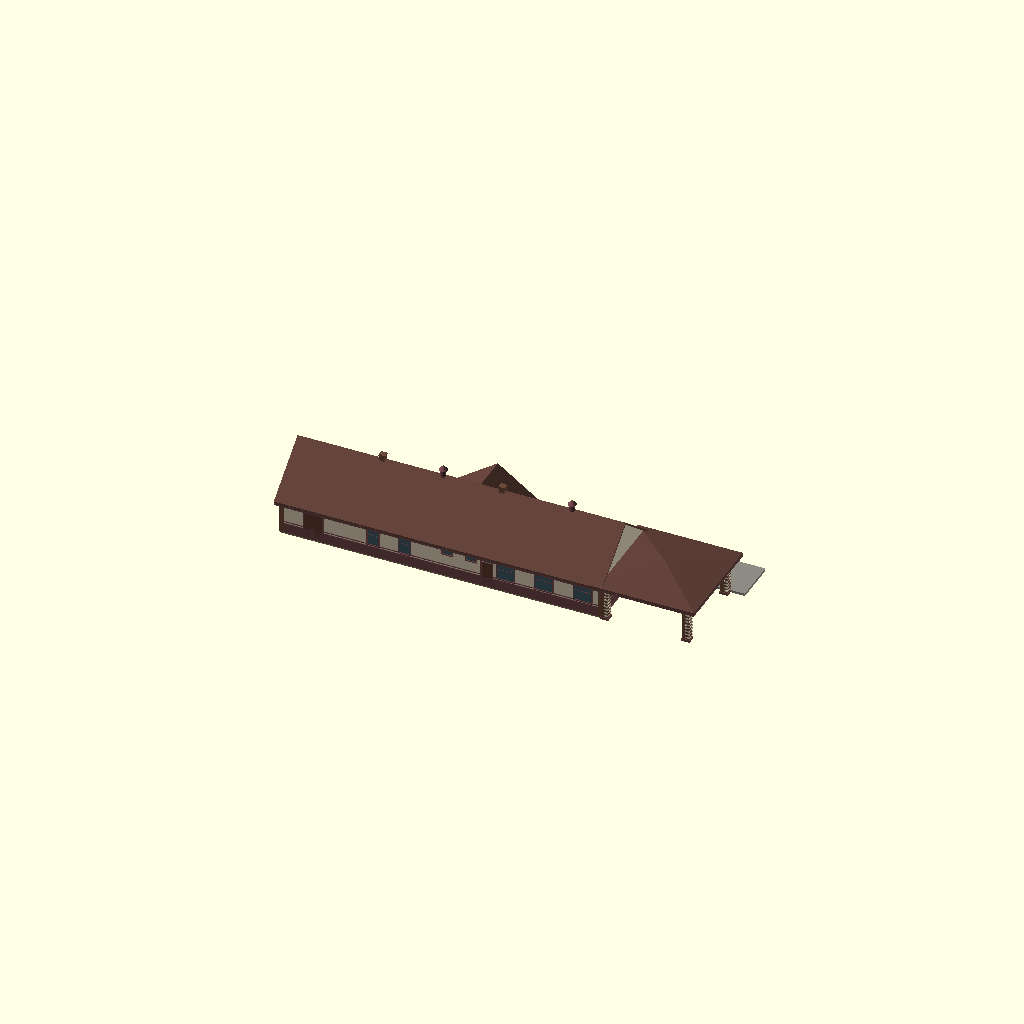
Cell 1: the model at its default parameters.
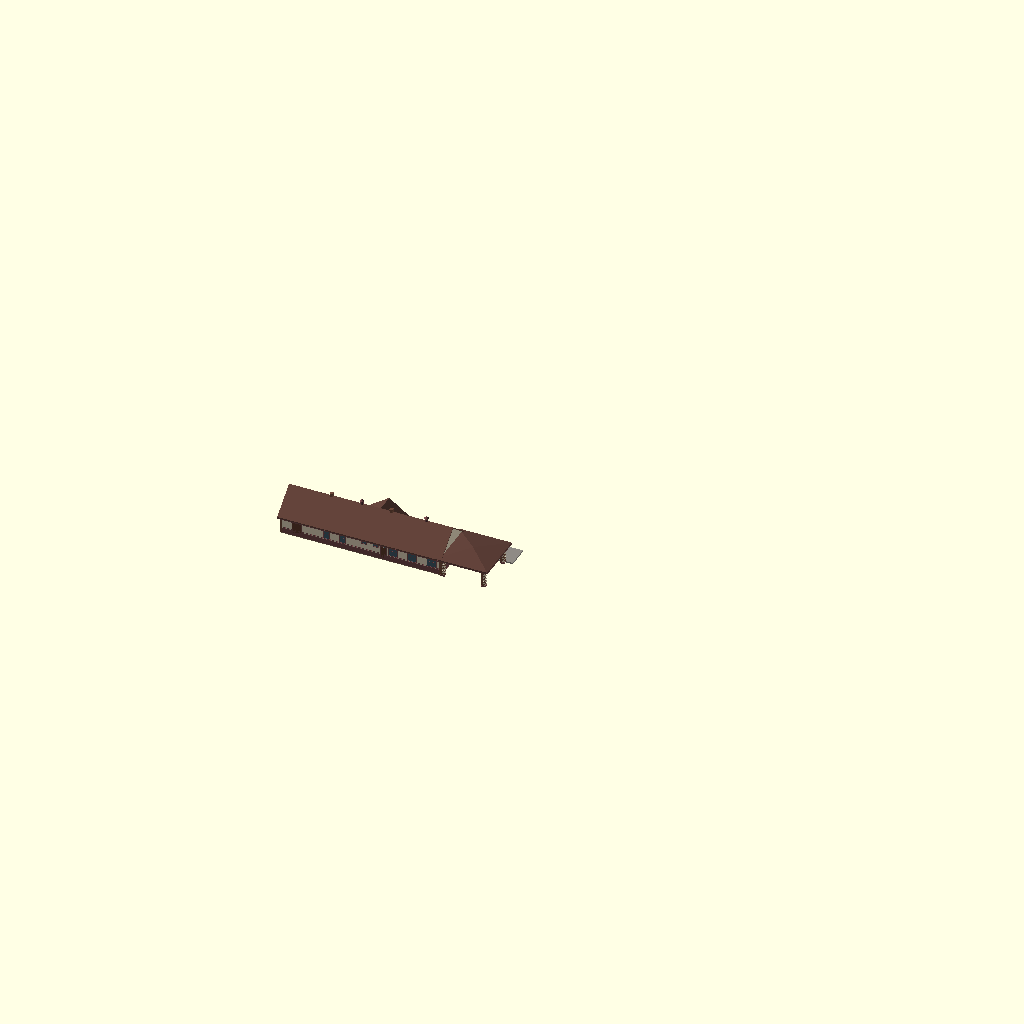
Cell 2: SCALE = 58 (everything else at default).
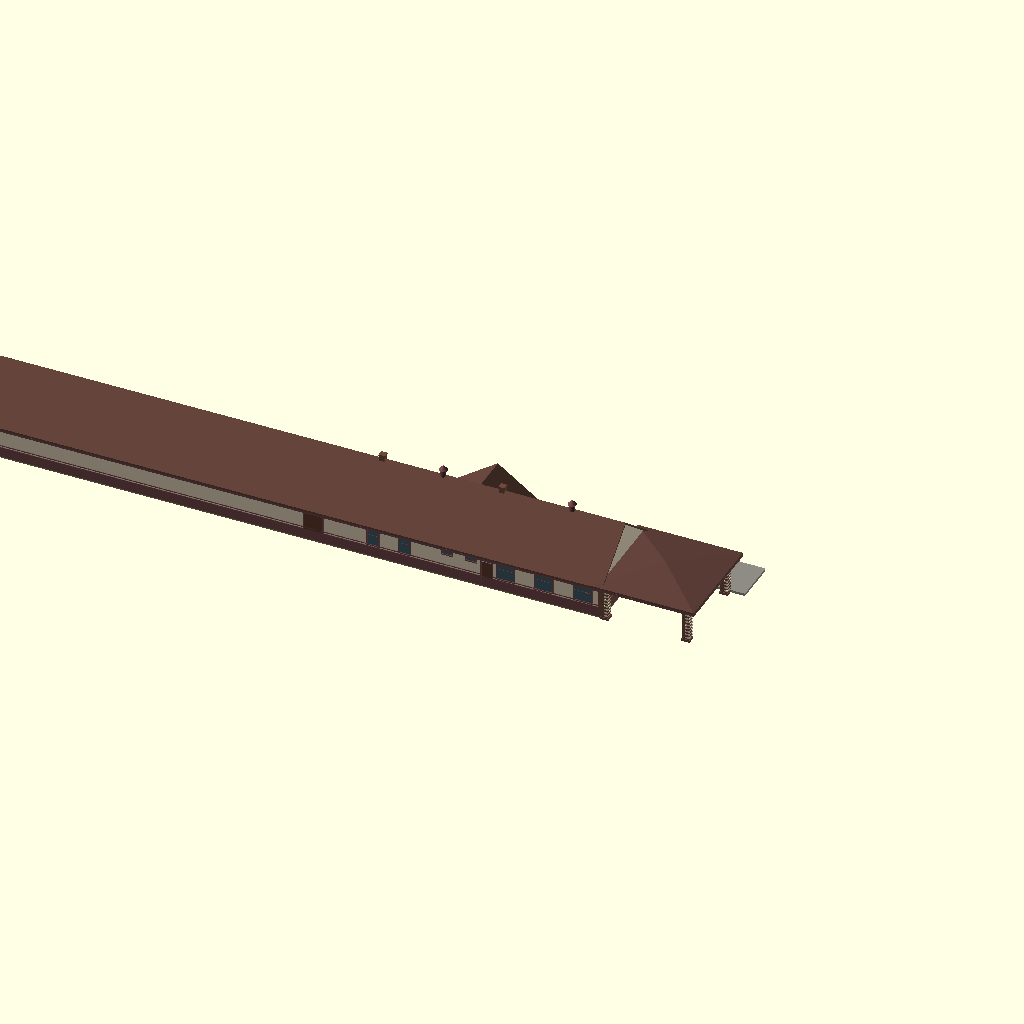
Cell 3 — L_MAIN set to 204, the other parameters unchanged.
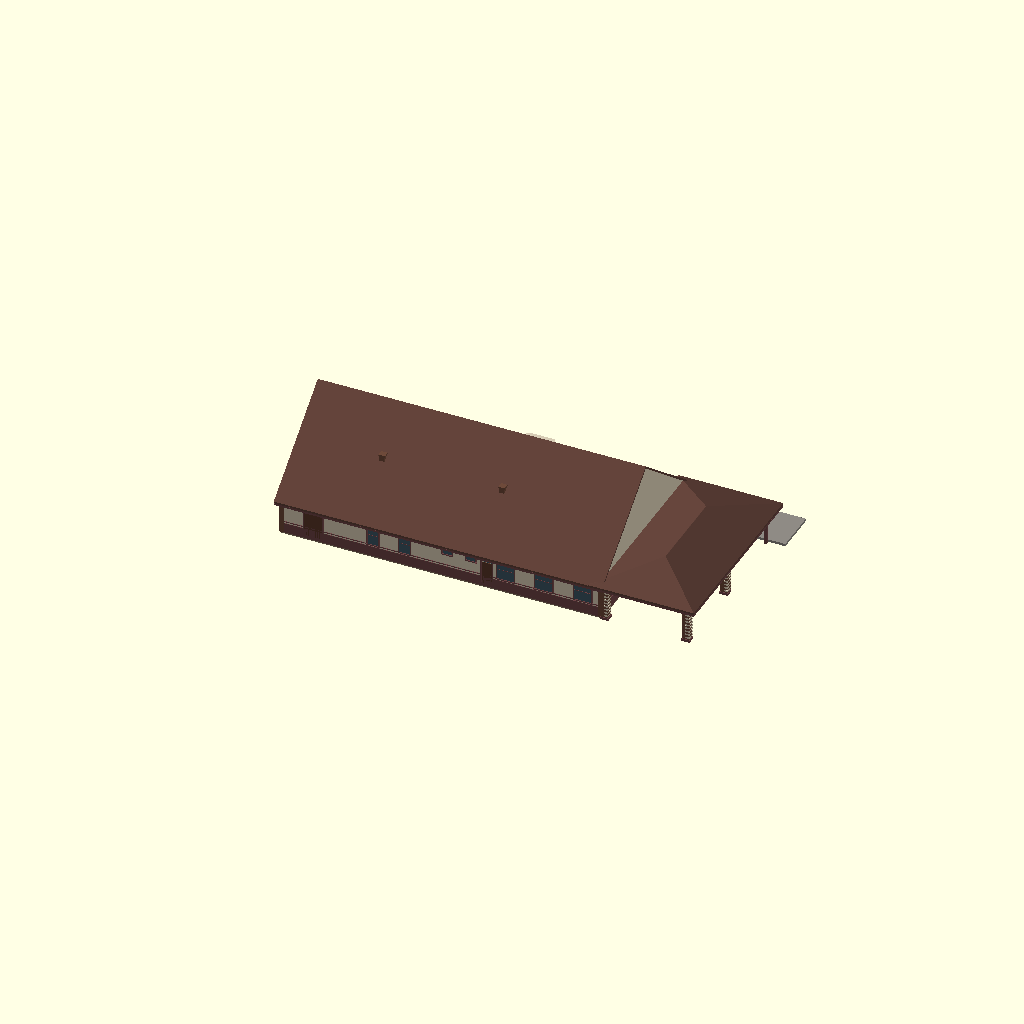
Cell 4 — W set to 55, the other parameters unchanged.
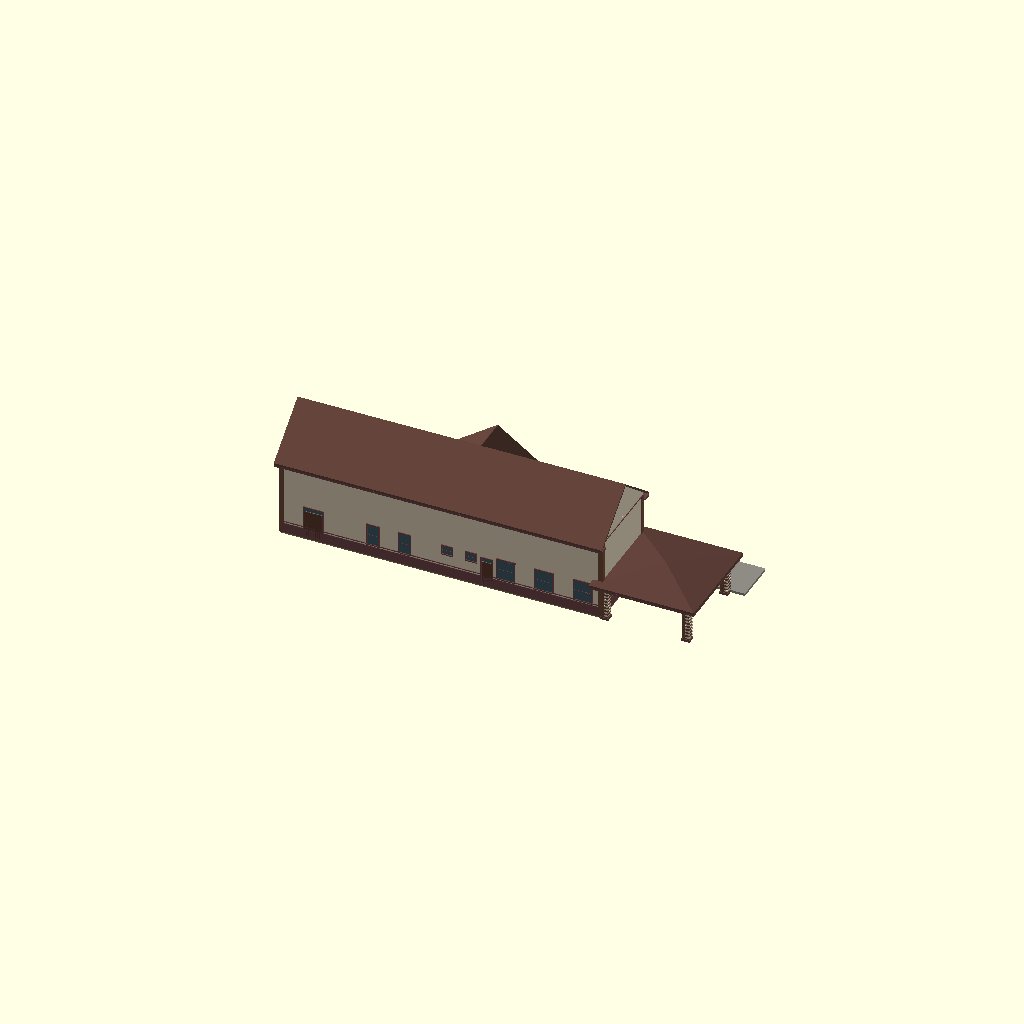
Cell 5: PLATE = 27 (everything else at default).
One fixed orthographic camera (rotation 55°, 0°, 25°; colour scheme Cornfield) for every cell.
The OpenSCAD source (Stations/Wisconsin/Stoughton/OpenSCAD/Stoughton_Depot.scad):
// =====================================================================
//  MILWAUKEE ROAD - STOUGHTON, WIS. PASSENGER STATION  (AS BUILT 1913)
//  HAND-BUILT 26 Nov 2026 - do not let the album generator overwrite this file.
//  Source: Album of Depot Plans 1919, sheet 106 "Passenger Station, Stoughton Wis,
//  built in 1913" (drawn Chicago Apr 11 1919, scale 1/16 in = 1 ft).  Private
//  reference (in copyright): Research Library / RSW / Stations / Standard depots.
//  532 E. Main St., Stoughton (south end faces Main St.; tracks run north-south
//  on the EAST side; town / driveway side is west).
//
//  BASE ERA: 1913 as built (Tom 26 Nov 2026).  Remodels of 1923 and 1945 and the
//  1990 restoration are NOT modelled (see Notes / Stoughton_research_2026-11-26.md).
//
//  KNOWN (written on the sheet): 129 ft 5 in overall incl. 27 ft 5 in pavilion;
//    27 ft 6 in wide; waiting room 37 ft 0 (room 26 x 36 ft 6); ticket office
//    18 ft 10 (room 18 ft 6 x 17); smoking + baggage 46 ft 2 (smoking 20 x 26,
//    baggage 23 ft 6 x 26); cement plaster walls, brick base and corners,
//    shingle-tile roof, composition roof on the pavilion, columns of brick and
//    cement plaster.
//  SCALED from the sheet (about 11.6 px per ft at 2560 px; +/- 0.5 ft):
//    wall plate 13.5 ft, main ridge 24.5 ft, track-side gable peak 22 ft,
//    pavilion beam 12.5 ft, window sill 4.4 ft and head 10.8 ft, belt at 3.7 ft,
//    chimney tops 26.6 ft, ventilator tops 28 ft; opening centres along the track.
//  FROM PHOTOS (2007-2024, see reference/Station photos web/Stoughton/index.csv):
//    cream stucco, maroon-brown trim, base band and belt course, reddish-brown
//    roof shingles, pavilion piers of brown brick with cream plaster blocks.
//    D. Kalland (Historical Society): the 1990 restoration kept the original
//    colours, so the photo colours are used for 1913.
//  ESTIMATE: town-side (west) openings (not drawn on the sheet - only the plan),
//    eave overhang 2.5 ft, cross-gable on the town side (assumed none),
//    pavilion roof pitch, bracket spacing, exact colours.
//
//  Builder: ../../../_common/rsw_depot.scad (feet; x along the track from the
//  south / pavilion end, y = 0 town side, track side +y).  SCALE 29 G, 48 O, 87 HO.
//  FIRST SHAPE for review - not cut into print sections yet.
// =====================================================================
SCALE = 29;
include <../../../_common/rsw_depot.scad>

// colours (photos 2007-2024, restoration said to match original)
COL_STUC  = "#D6CBB4";   // cream cement plaster
COL_TRIM  = "#6E4547";   // maroon-brown trim, base band, belt, fascia
COL_BRICK = "#6E4A3A";   // brown brick piers and chimneys
COL_ROOF  = "#5E4038";   // reddish-brown shingle tile
COL_FOUND = "#8A7766";
COL_SASH  = "#6E4547";
COL_DOOR  = "#5A3A2C";
FLOOR = 1.5;

L_MAIN = 102.0;   // 129 ft 5 in less 27 ft 5 in pavilion
W      = 27.5;
PLATE  = 13.5;
X0     = 27.42;   // south wall of the building (pavilion is x 0 .. 27.42)

// pavilion pier: brown brick with cream plaster blocks
module pier(xc, yc) {
    s = 2.2; h = 11.5;
    paint("brick") fbox(xc - s / 2, yc - s / 2, 0, s, s, h);
    paint("stucco") for (z = [1.2 : 1.1 : h - 1.5]) fbox(xc - s / 2 - 0.05, yc - s / 2 - 0.05, z, s * 0.55, s + 0.1, 0.5);
    paint("stucco") fbox(xc - s / 2 - 0.2, yc - s / 2 - 0.2, h, s + 0.4, s + 0.4, 0.5);   // cap
    paint("trim")   fbox(xc - s / 2 - 0.2, yc - s / 2 - 0.2, 0, s + 0.4, s + 0.4, 0.8);   // base
}

// The builder's axes are mirror-handed for this plan: seen from the track the sheet
// shows the pavilion on the LEFT (south), so the whole station is mirrored in x here.
// Model x = 0 is now the NORTH (baggage) end; data below is still measured from the south.
L_ALL = 129.42;
translate([ft(L_ALL), 0, 0]) mirror([1, 0, 0]) {
depot(blocks = [[X0, L_MAIN, 0, W, PLATE, 0.80, 1, 2.5, 1],          // main block, gable ends N and S
                [61.5, 24.6, 13.75, 13.75, PLATE, 0.69, 2, 2.5, 1]], // track-side cross gable over the ticket bay
      pavs   = [[0, X0, 0, W, 12.5, 0.15, 0, 3, 2, 2]],              // open pavilion, low hip, composition roof
      wins   = [// track side (east)
                [36.7, 1, 7.9, 6.4, 4.4], [48.9, 1, 8, 6.4, 4.4], [97.5, 1, 8, 6.4, 4.4],
                // town side (west) - ESTIMATE from the plan
                [33.5, 0, 5.5, 6.4, 4.4], [45.9, 0, 5.5, 6.4, 4.4], [58.0, 0, 5.5, 6.4, 4.4],
                [69.0, 0, 3, 2.5, 8.0], [76.5, 0, 3, 2.5, 8.0],
                [90.0, 0, 3.5, 6.4, 4.4], [100.0, 0, 3.5, 6.4, 4.4],
                // south end (under the pavilion): triple window
                [13.75, 2, 8, 6.4, 4.4],
                // north end: two small windows (sheet, north-end elevation)
                [9.5, 3, 2.5, 3, 7.5], [18.0, 3, 2.5, 3, 7.5]],
      doors  = [[60.2, 1, 5.9, 7.2, 1], [87.6, 1, 5.7, 7.2, 1], [115.0, 1, 5.8, 8.2, 1],   // track side
                [64.0, 0, 3.2, 7.2, 0], [119.0, 0, 5.8, 8.2, 1]],                         // town side ESTIMATE
      bays   = [[73.8, 1, 13, 3.5]],
      chims  = [[65.3, 13.75, 26.6], [103.3, 13.75, 26.6]],
      plat   = [-5, 140, 14, 0.8]);

// ---- Stoughton details the shared builder does not draw ----------------------
// maroon-brown base band (grade to 3.7 ft) and belt course at the window sills
paint("trim") {
    fbox(X0 - 0.15, -0.15, 0.5, L_MAIN + 0.3, W + 0.3, 3.2);
    fbox(X0 - 0.15, -0.15, 4.1, L_MAIN + 0.3, W + 0.3, 0.3);
    fbox(X0 - 0.15, -0.15, PLATE - 1.3, L_MAIN + 0.3, W + 0.3, 0.35);   // frieze band under the eave
}
// brick corner pilasters on the main block ("BRICK" on the sheet)
paint("brick") for (x = [X0 - 0.3, X0 + L_MAIN - 1.2], y = [-0.3, W - 1.2]) fbox(x, y, 0.5, 1.5, 1.5, PLATE - 1.6);

// pavilion piers: brown brick with cream plaster blocks, set on the builder's post spots
for (xc = [0.8, 26.62], yc = [0.8, 26.7]) pier(xc, yc);

// pavilion brackets under the wide eave (photos)
paint("trim") for (x = [2 : 4 : 26], s = [0, 1])
    translate([ft(x), s ? ft(W) : 0, ft(10.2)]) rotate([0, 0, s ? 0 : 180]) rotate([90, 0, 90])
        linear_extrude(ft(0.35)) polygon([[0, 0], [0, ft(2.3)], [ft(2.6), ft(2.3)], [ft(0.4), ft(0.3)]]);

// ridge ventilators (round, capped)
paint("trim") for (x = [43.3, 84.2]) translate([ft(x), ft(W / 2), ft(23.5)]) {
    cylinder(r = ft(0.9), h = ft(3.2), $fn = 24);
    translate([0, 0, ft(3.2)]) cylinder(r1 = ft(1.4), r2 = ft(0.2), h = ft(1.3), $fn = 24);
}
}   // end mirror
Parameter table extracted from the source (name, type, default, range or options):
SCALE: number, default 29
COL_STUC: string, default "#D6CBB4"
COL_TRIM: string, default "#6E4547"
COL_BRICK: string, default "#6E4A3A"
COL_ROOF: string, default "#5E4038"
COL_FOUND: string, default "#8A7766"
COL_SASH: string, default "#6E4547"
COL_DOOR: string, default "#5A3A2C"
FLOOR: number, default 1.5
L_MAIN: number, default 102
W: number, default 27.5
PLATE: number, default 13.5
X0: number, default 27.42
